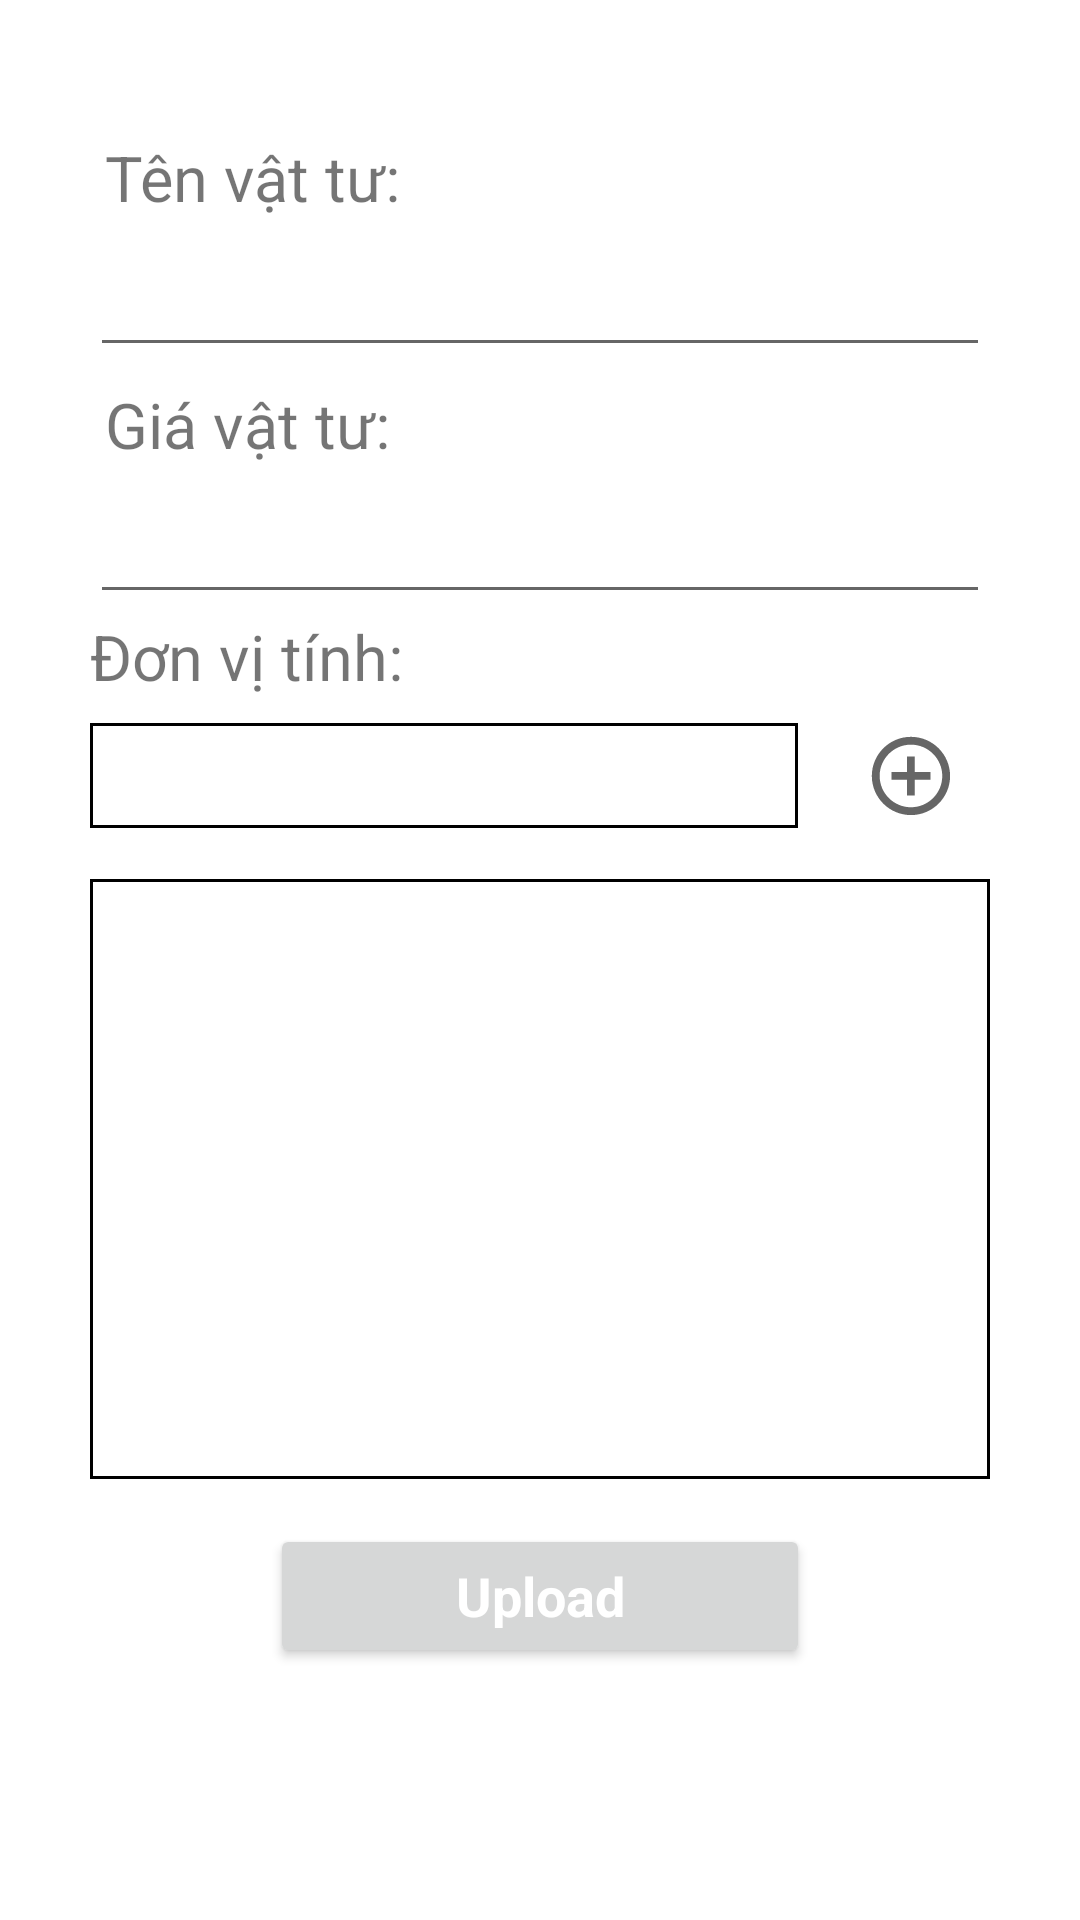

Android layout source for this screen:
<!-- AndroidManifest.xml: application theme Theme.QuanLyVanChuyen -->
<!-- res/layout/activity_them_vat_tu.xml -->
<?xml version="1.0" encoding="utf-8"?>
<LinearLayout xmlns:android="http://schemas.android.com/apk/res/android"
    xmlns:app="http://schemas.android.com/apk/res-auto"
    xmlns:tools="http://schemas.android.com/tools"
    android:layout_width="match_parent"
    android:layout_height="match_parent"
    android:orientation="vertical"
    tools:context=".ThemVatTu">

    <LinearLayout
        android:layout_width="match_parent"
        android:layout_height="540dp"
        android:layout_margin="20dp"
        android:orientation="vertical"
        android:paddingLeft="10dp"
        android:paddingTop="20dp"
        android:paddingRight="10dp">

        <LinearLayout
            android:layout_width="match_parent"
            android:layout_height="wrap_content"
            android:orientation="vertical"
            android:gravity="left">


            <TextView
                android:layout_width="wrap_content"
                android:layout_height="wrap_content"
                android:layout_weight="1"
                android:padding="5dp"
                android:text="Tên vật tư: "
                android:textSize="21sp"/>

            <EditText
                android:id="@+id/edtTenVatTu_themVatTu"
                android:layout_width="match_parent"
                android:layout_height="wrap_content"
                android:layout_weight="1"
                android:ems="10"
                android:textSize="20sp"
                android:inputType="textPersonName" />
        </LinearLayout>

        <LinearLayout
            android:layout_width="match_parent"
            android:layout_height="wrap_content"
            android:orientation="vertical"
            android:gravity="left">

            <TextView
                android:layout_width="wrap_content"
                android:layout_height="wrap_content"
                android:layout_weight="1"
                android:padding="5dp"
                android:textSize="21sp"
                android:text="Giá vật tư:" />

            <EditText
                android:id="@+id/edtGiaVatTu_themVatTu"
                android:layout_width="match_parent"
                android:layout_height="wrap_content"
                android:layout_weight="1"
                android:ems="10"
                android:textSize="20sp"
                android:inputType="textPersonName" />
        </LinearLayout>

        <LinearLayout
            android:layout_width="match_parent"
            android:layout_height="wrap_content"
            android:orientation="vertical"
            android:gravity="left">

            <TextView
                android:layout_width="wrap_content"
                android:layout_height="wrap_content"
                android:text="Đơn vị tính:"
                android:textSize="21sp"/>
            <LinearLayout
                android:layout_width="match_parent"
                android:layout_height="wrap_content"
                android:orientation="horizontal"
                android:gravity="left">
                <Spinner
                    android:id="@+id/spDonVi_themVatTu"
                    android:layout_width="wrap_content"
                    android:layout_height="35dp"
                    android:layout_weight="1"
                    android:textSize="21dp"
                    android:layout_marginRight="10dp"
                    android:layout_marginTop="8dp"
                    android:padding="5dp"
                    android:background="@drawable/border"/>
                <ImageButton
                    android:layout_width="wrap_content"
                    android:layout_height="wrap_content"
                    android:src="@drawable/add_circle_outline_vector"
                    android:backgroundTint="#00FFFFFF"
                    android:onClick="themLoaiDonViTinh"/>

            </LinearLayout>
        </LinearLayout>

        <ImageView
            android:id="@+id/targetImageIv"
            android:layout_width="match_parent"
            android:layout_height="200dp"
            android:layout_marginTop="10dp"
            android:background="@drawable/border"/>

        <Button
            android:id="@+id/UploadBtn"
            android:layout_width="180dp"
            android:layout_height="wrap_content"
            android:layout_marginTop="15dp"
            android:text="Upload"
            android:textStyle="bold"
            android:textAppearance="?android:textAppearanceMedium"
            android:textColor="@color/white"
            android:layout_gravity="center"/>

    </LinearLayout>

    <LinearLayout
        android:layout_width="match_parent"
        android:layout_height="match_parent"
        android:orientation="horizontal"
        android:paddingLeft="50dp"
        android:paddingVertical="25dp"
        android:paddingRight="50dp"
        >

        <Button
            android:id="@+id/btnThoat_themVatTu"
            android:layout_width="wrap_content"
            android:layout_height="wrap_content"
            android:layout_gravity="center"
            android:layout_marginRight="20dp"
            android:layout_weight="1"
            android:text="Huỷ"
            android:textSize="19dp"
            android:textColor="@color/black"
            android:onClick="huyThemVatTu"/>

        <Button
            android:id="@+id/btnThem_themVatTu"
            android:layout_width="wrap_content"
            android:layout_height="wrap_content"
            android:layout_gravity="center"
            android:layout_marginLeft="20dp"
            android:layout_weight="1"
            android:text="Thêm"
            android:textSize="19dp"
            android:textColor="@color/black"
            android:onClick="xuLyThemVatTu"/>
    </LinearLayout>
</LinearLayout>
<!-- resources referenced by this layout -->
<resources>
  <color name="black">#FF000000</color>
  <color name="white">#FFFFFFFF</color>
  <!-- drawable add_circle_outline_vector (drawable) -->
  <vector xmlns:android="http://schemas.android.com/apk/res/android"
      android:width="30dp"
      android:height="30dp"
      android:viewportWidth="23"
      android:viewportHeight="23"
      android:tint="?attr/colorControlNormal">
    <path
        android:fillColor="@android:color/white"
        android:pathData="M13,7h-2v4L7,11v2h4v4h2v-4h4v-2h-4L13,7zM12,2C6.48,2 2,6.48 2,12s4.48,10 10,10 10,-4.48 10,-10S17.52,2 12,2zM12,20c-4.41,0 -8,-3.59 -8,-8s3.59,-8 8,-8 8,3.59 8,8 -3.59,8 -8,8z"/>
  </vector>
  <!-- drawable border (drawable) -->
  <?xml version="1.0" encoding="utf-8"?>
  <shape xmlns:android="http://schemas.android.com/apk/res/android"
      android:shape="rectangle">
  
      <stroke android:width="3px" android:color="#000000" />
  </shape>
  <style name="Theme.QuanLyVanChuyen" parent="Theme.MaterialComponents.DayNight.DarkActionBar">
          
          <item name="colorPrimary">@color/custom_action_bar_color</item>
          <item name="colorPrimaryVariant">@color/purple_700</item>
          <item name="colorOnPrimary">@color/white</item>
          
          <item name="colorSecondary">@color/teal_200</item>
          <item name="colorSecondaryVariant">@color/teal_700</item>
          <item name="colorOnSecondary">@color/black</item>
          
          <item name="android:statusBarColor" tools:targetApi="l">?attr/colorPrimaryVariant</item>
          
      </style>
  <color name="custom_action_bar_color">#F3B63D</color>
  <color name="purple_700">#FF3700B3</color>
  <color name="teal_200">#FF03DAC5</color>
  <color name="teal_700">#FF018786</color>
</resources>
